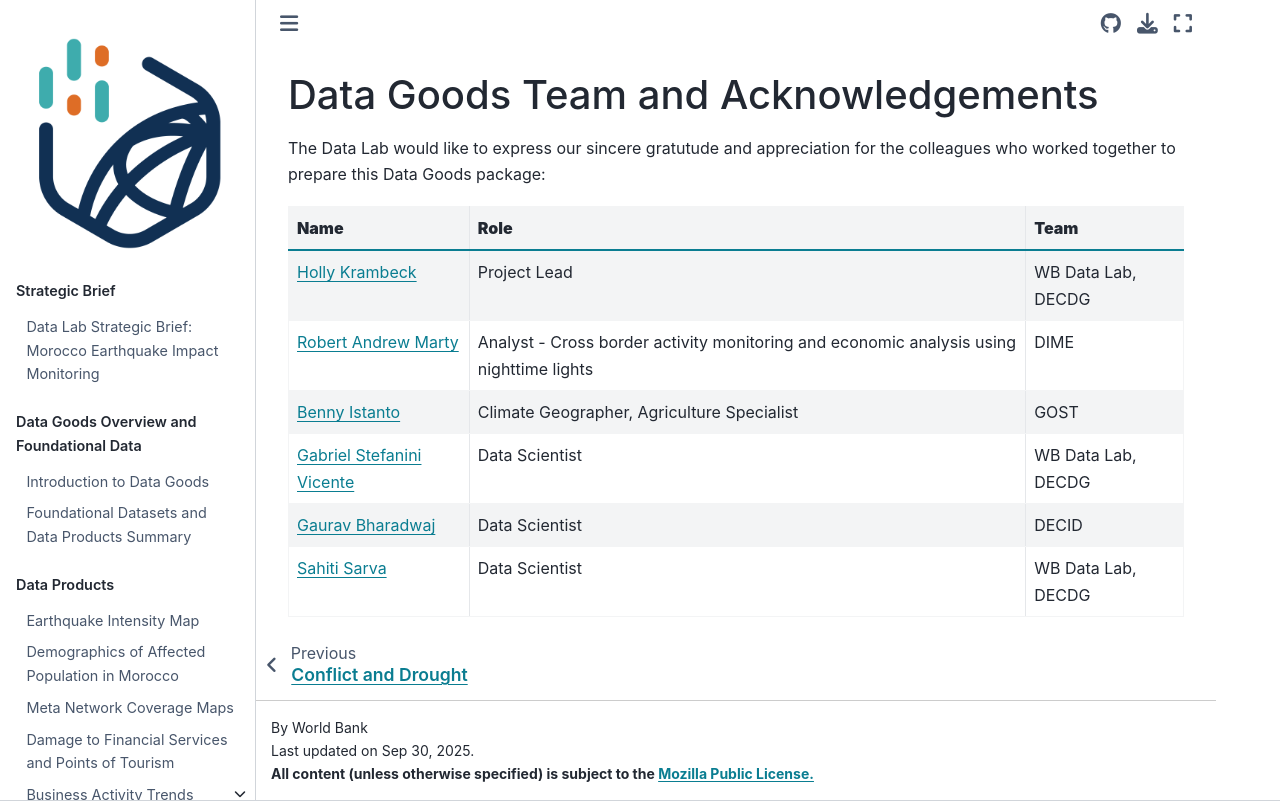

repository: datapartnership/morocco-earthquake-impact · page: docs/team.html · generator: jekyll

# Data Goods Team and Acknowledgements

The Data Lab would like to express our sincere gratutude and appreciation for the colleagues who worked together to prepare this Data Goods package:

| **Name**                                                   | **Role**                                                                                  | **Team**           |
| ---------------------------------------------------------- | ----------------------------------------------------------------------------------------- | ------------------ |
| [Holly Krambeck](mailto:hkrambeck@worldbank.org)           | Project Lead                                                                              | WB Data Lab, DECDG |
| [Robert Andrew Marty](mailto:rmarty@worldbank.org)         | Analyst - Cross border activity   monitoring and economic analysis using nighttime lights | DIME               |
| [Benny Istanto](mailto:bistanto@worldbank.org)           | Climate Geographer, Agriculture Specialist                                                          | GOST               |
| [Gabriel Stefanini Vicente](mailto:gvicente@worldbank.org) | Data Scientist                         | WB Data Lab, DECDG |
| [Gaurav Bharadwaj](mailto:gbharadwaj1@worldbank.org) | Data Scientist                         | DECID |
| [Sahiti Sarva](mailto:ssarva@worldbank.org)                | Data Scientist                                       | WB Data Lab, DECDG |
